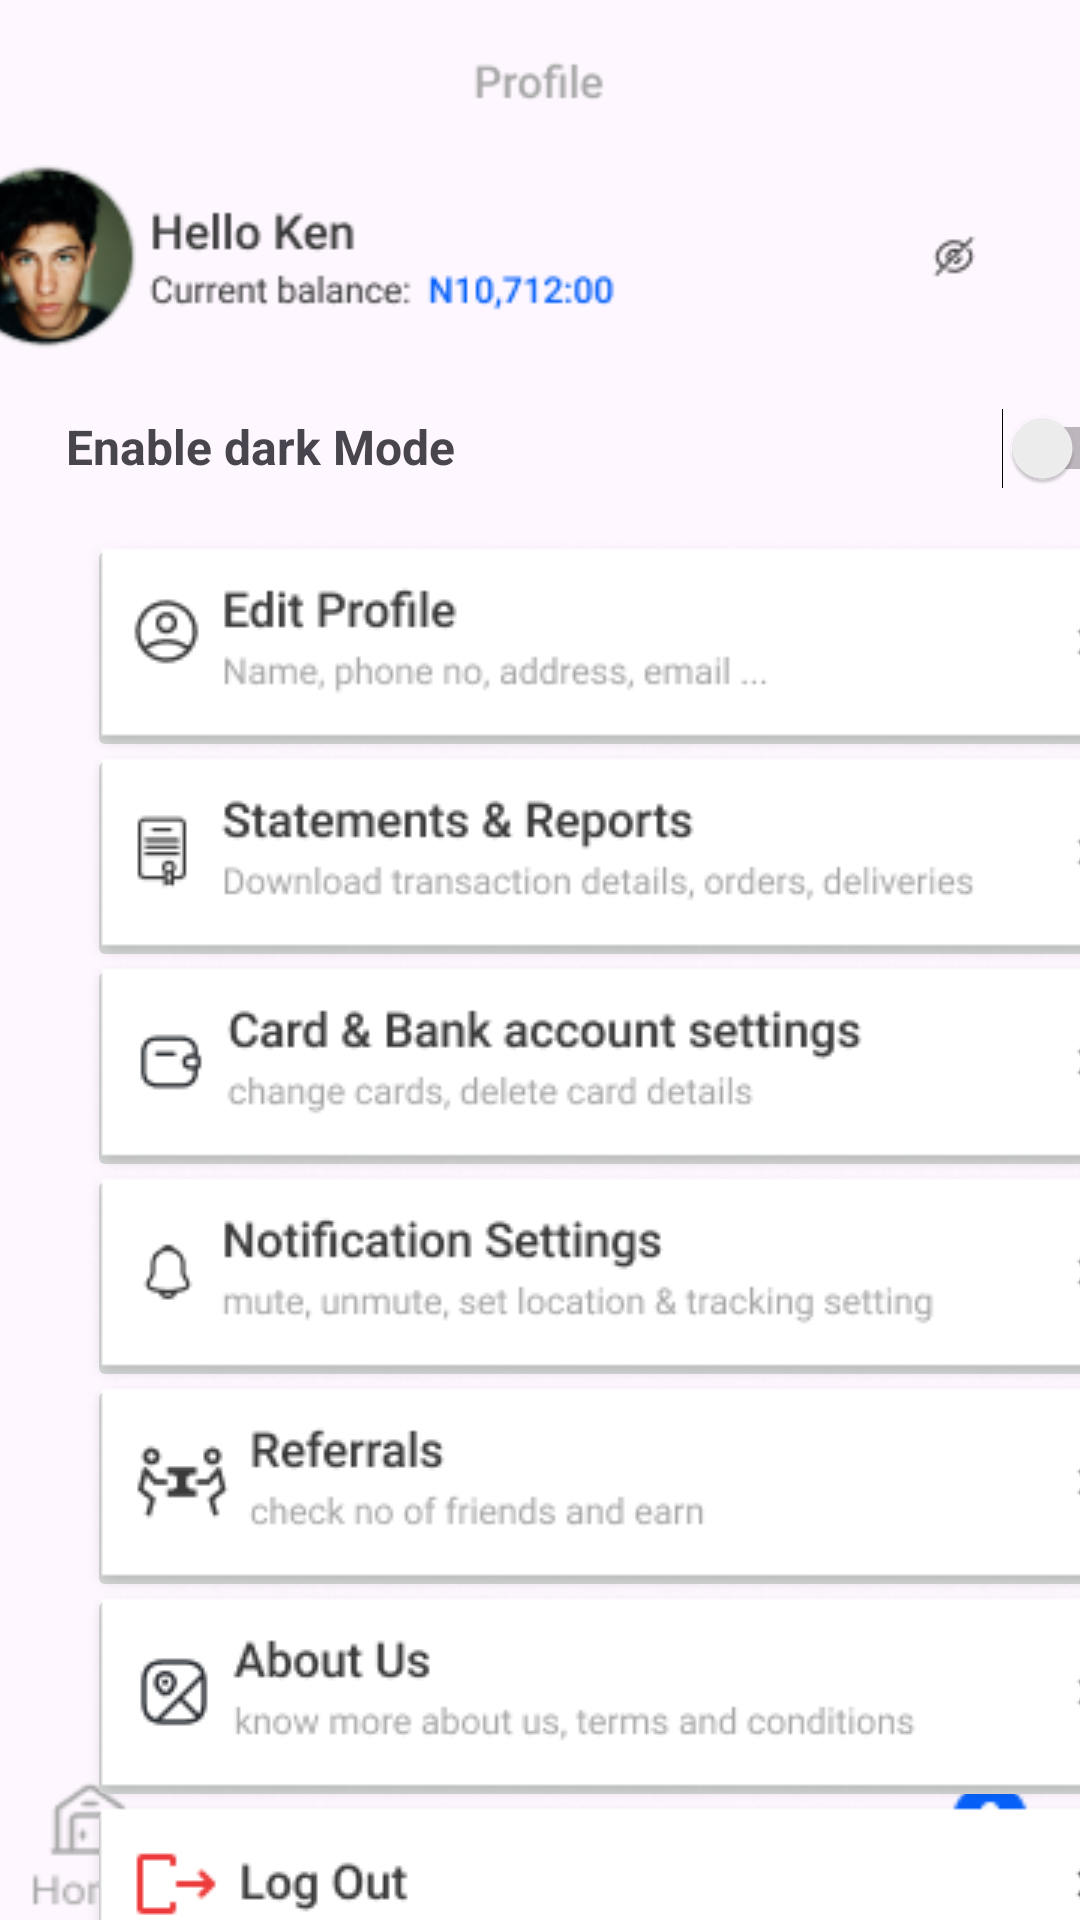

The Android layout XML behind this screen, and the referenced resources:
<!-- AndroidManifest.xml: application theme Theme.Vadim -->
<!-- res/layout/activity_main8.xml -->
<?xml version="1.0" encoding="utf-8"?>
<androidx.constraintlayout.widget.ConstraintLayout xmlns:android="http://schemas.android.com/apk/res/android"
    xmlns:app="http://schemas.android.com/apk/res-auto"
    xmlns:tools="http://schemas.android.com/tools"
    android:layout_width="match_parent"
    android:layout_height="match_parent"
    tools:context=".MainActivity8">


    <ImageButton
        android:id="@+id/imageButton18"
        android:layout_width="40dp"
        android:layout_height="45dp"
        android:layout_marginStart="10dp"
        android:layout_marginBottom="2dp"
        android:background="@drawable/home"
        app:layout_constraintBottom_toBottomOf="parent"
        app:layout_constraintStart_toStartOf="parent" />

    <ImageButton
        android:id="@+id/imageButton19"
        android:layout_width="40dp"
        android:layout_height="45dp"
        android:layout_marginStart="75dp"
        android:layout_marginBottom="2dp"
        android:background="@drawable/wallet"
        app:layout_constraintBottom_toBottomOf="parent"
        app:layout_constraintStart_toEndOf="@+id/imageButton18" />

    <ImageButton
        android:id="@+id/imageButton20"
        android:layout_width="40dp"
        android:layout_height="45dp"
        android:layout_marginEnd="75dp"
        android:layout_marginBottom="2dp"
        android:background="@drawable/track"
        app:layout_constraintBottom_toBottomOf="parent"
        app:layout_constraintEnd_toStartOf="@+id/imageButton21" />

    <ImageButton
        android:id="@+id/imageButton21"
        android:layout_width="40dp"
        android:layout_height="45dp"
        android:layout_marginEnd="10dp"
        android:layout_marginBottom="2dp"
        android:background="@drawable/profile_blue"
        app:layout_constraintBottom_toBottomOf="parent"
        app:layout_constraintEnd_toEndOf="parent" />

    <ImageButton
        android:id="@+id/imageButton11"
        android:layout_width="352dp"
        android:layout_height="76dp"
        android:layout_marginStart="29dp"
        android:layout_marginTop="10dp"
        android:layout_marginEnd="30dp"
        app:layout_constraintEnd_toEndOf="parent"
        app:layout_constraintHorizontal_bias="0.0"
        app:layout_constraintStart_toStartOf="parent"
        app:layout_constraintTop_toBottomOf="@+id/linearLayout"
        app:srcCompat="@drawable/editprofile" />

    <ImageButton
        android:id="@+id/imageButton12"
        android:layout_width="352dp"
        android:layout_height="76dp"
        android:layout_marginStart="29dp"
        android:layout_marginTop="80dp"
        android:layout_marginEnd="30dp"
        app:layout_constraintEnd_toEndOf="parent"
        app:layout_constraintHorizontal_bias="0.0"
        app:layout_constraintStart_toStartOf="parent"
        app:layout_constraintTop_toBottomOf="@+id/linearLayout"
        app:srcCompat="@drawable/statement" />

    <ImageButton
        android:id="@+id/imageButton13"
        android:layout_width="352dp"
        android:layout_height="76dp"
        android:layout_marginStart="29dp"
        android:layout_marginTop="220dp"
        android:layout_marginEnd="30dp"
        app:layout_constraintEnd_toEndOf="parent"
        app:layout_constraintHorizontal_bias="0.0"
        app:layout_constraintStart_toStartOf="parent"
        app:layout_constraintTop_toBottomOf="@+id/linearLayout"
        app:srcCompat="@drawable/notification" />

    <ImageButton
        android:id="@+id/imageButton14"
        android:layout_width="352dp"
        android:layout_height="76dp"
        android:layout_marginStart="29dp"
        android:layout_marginTop="150dp"
        android:layout_marginEnd="30dp"
        app:layout_constraintEnd_toEndOf="parent"
        app:layout_constraintHorizontal_bias="0.0"
        app:layout_constraintStart_toStartOf="parent"
        app:layout_constraintTop_toBottomOf="@+id/linearLayout"
        app:srcCompat="@drawable/cardandbank" />

    <ImageButton
        android:id="@+id/imageButton15"
        android:layout_width="352dp"
        android:layout_height="76dp"
        android:layout_marginStart="29dp"
        android:layout_marginTop="290dp"
        android:layout_marginEnd="30dp"
        app:layout_constraintEnd_toEndOf="parent"
        app:layout_constraintHorizontal_bias="0.0"
        app:layout_constraintStart_toStartOf="parent"
        app:layout_constraintTop_toBottomOf="@+id/linearLayout"
        app:srcCompat="@drawable/referrals" />

    <ImageButton
        android:id="@+id/imageButton16"
        android:layout_width="352dp"
        android:layout_height="76dp"
        android:layout_marginStart="29dp"
        android:layout_marginTop="360dp"
        android:layout_marginEnd="30dp"
        app:layout_constraintEnd_toEndOf="parent"
        app:layout_constraintHorizontal_bias="0.0"
        app:layout_constraintStart_toStartOf="parent"
        app:layout_constraintTop_toBottomOf="@+id/linearLayout"
        app:srcCompat="@drawable/aboutus" />

    <ImageButton
        android:id="@+id/imageButton17"
        android:layout_width="351dp"
        android:layout_height="64dp"
        android:layout_marginStart="29dp"
        android:layout_marginTop="430dp"
        android:layout_marginEnd="30dp"
        app:layout_constraintEnd_toEndOf="parent"
        app:layout_constraintHorizontal_bias="0.0"
        app:layout_constraintStart_toStartOf="parent"
        app:layout_constraintTop_toBottomOf="@+id/linearLayout"
        app:srcCompat="@drawable/logout" />

    <ImageView
        android:id="@+id/imageView5"
        android:layout_width="wrap_content"
        android:layout_height="wrap_content"
        android:layout_marginStart="11dp"
        android:layout_marginTop="16dp"
        android:layout_marginEnd="11dp"
        app:layout_constraintEnd_toEndOf="parent"
        app:layout_constraintStart_toStartOf="parent"
        app:layout_constraintTop_toTopOf="parent"
        app:srcCompat="@drawable/top" />

    <ImageView
        android:id="@+id/imageView6"
        android:layout_width="wrap_content"
        android:layout_height="wrap_content"
        android:layout_marginStart="25dp"
        android:layout_marginTop="8dp"
        android:layout_marginEnd="25dp"
        app:layout_constraintEnd_toEndOf="parent"
        app:layout_constraintHorizontal_bias="1.0"
        app:layout_constraintStart_toStartOf="parent"
        app:layout_constraintTop_toBottomOf="@+id/imageView5"
        app:srcCompat="@drawable/ken" />

    <LinearLayout
        android:id="@+id/linearLayout"
        android:layout_width="366dp"
        android:layout_height="37dp"
        android:layout_marginStart="22dp"
        android:layout_marginTop="8dp"
        android:layout_marginEnd="23dp"
        android:orientation="horizontal"
        app:layout_constraintEnd_toEndOf="parent"
        app:layout_constraintHorizontal_bias="0.0"
        app:layout_constraintStart_toStartOf="parent"
        app:layout_constraintTop_toBottomOf="@+id/imageView6">

        <TextView
            android:id="@+id/textView23"
            android:layout_width="wrap_content"
            android:layout_height="wrap_content"
            android:layout_weight="1"
            android:text="Enable dark Mode"
            android:textSize="16dp"
            android:textStyle="bold" />

        <Switch
            android:id="@+id/switch1"
            android:layout_width="220dp"
            android:layout_height="match_parent"
            android:layout_weight="1" />
    </LinearLayout>

</androidx.constraintlayout.widget.ConstraintLayout>
<!-- resources referenced by this layout -->
<resources>
  <!-- drawable aboutus: png bitmap (drawable, 6735 bytes) -->
  <!-- drawable cardandbank: png bitmap (drawable, 7674 bytes) -->
  <!-- drawable editprofile: png bitmap (drawable, 5968 bytes) -->
  <!-- drawable home: png bitmap (drawable, 940 bytes) -->
  <!-- drawable ken: png bitmap (drawable, 11236 bytes) -->
  <!-- drawable logout: png bitmap (drawable, 4532 bytes) -->
  <!-- drawable notification: png bitmap (drawable, 7216 bytes) -->
  <!-- drawable profile_blue: png bitmap (drawable, 1191 bytes) -->
  <!-- drawable referrals: png bitmap (drawable, 6222 bytes) -->
  <!-- drawable statement: png bitmap (drawable, 7472 bytes) -->
  <!-- drawable top: png bitmap (drawable, 913 bytes) -->
  <style name="Theme.Vadim" parent="Base.Theme.Vadim" />
  <style name="Base.Theme.Vadim" parent="Theme.Material3.DayNight.NoActionBar">
          
          
      </style>
</resources>
